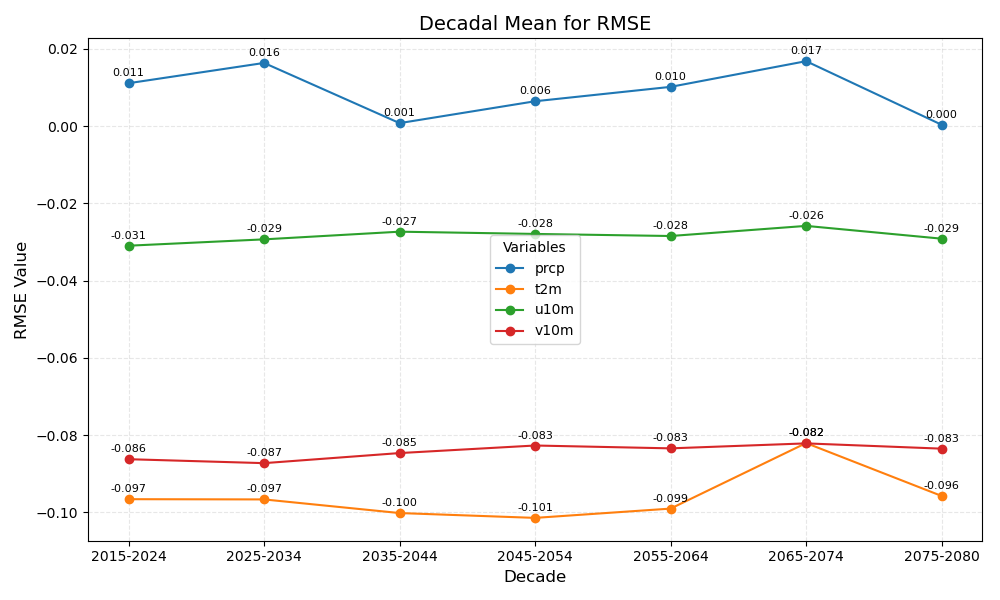

Values plotted in this chart, from the file beside it:
year_bin	prcp	t2m	u10m	v10m
2015-2024	0.011	-0.097	-0.031	-0.086
2025-2034	0.016	-0.097	-0.029	-0.087
2035-2044	0.001	-0.100	-0.027	-0.085
2045-2054	0.006	-0.101	-0.028	-0.083
2055-2064	0.010	-0.099	-0.028	-0.083
2065-2074	0.017	-0.082	-0.026	-0.082
2075-2080	0.000	-0.096	-0.029	-0.083
